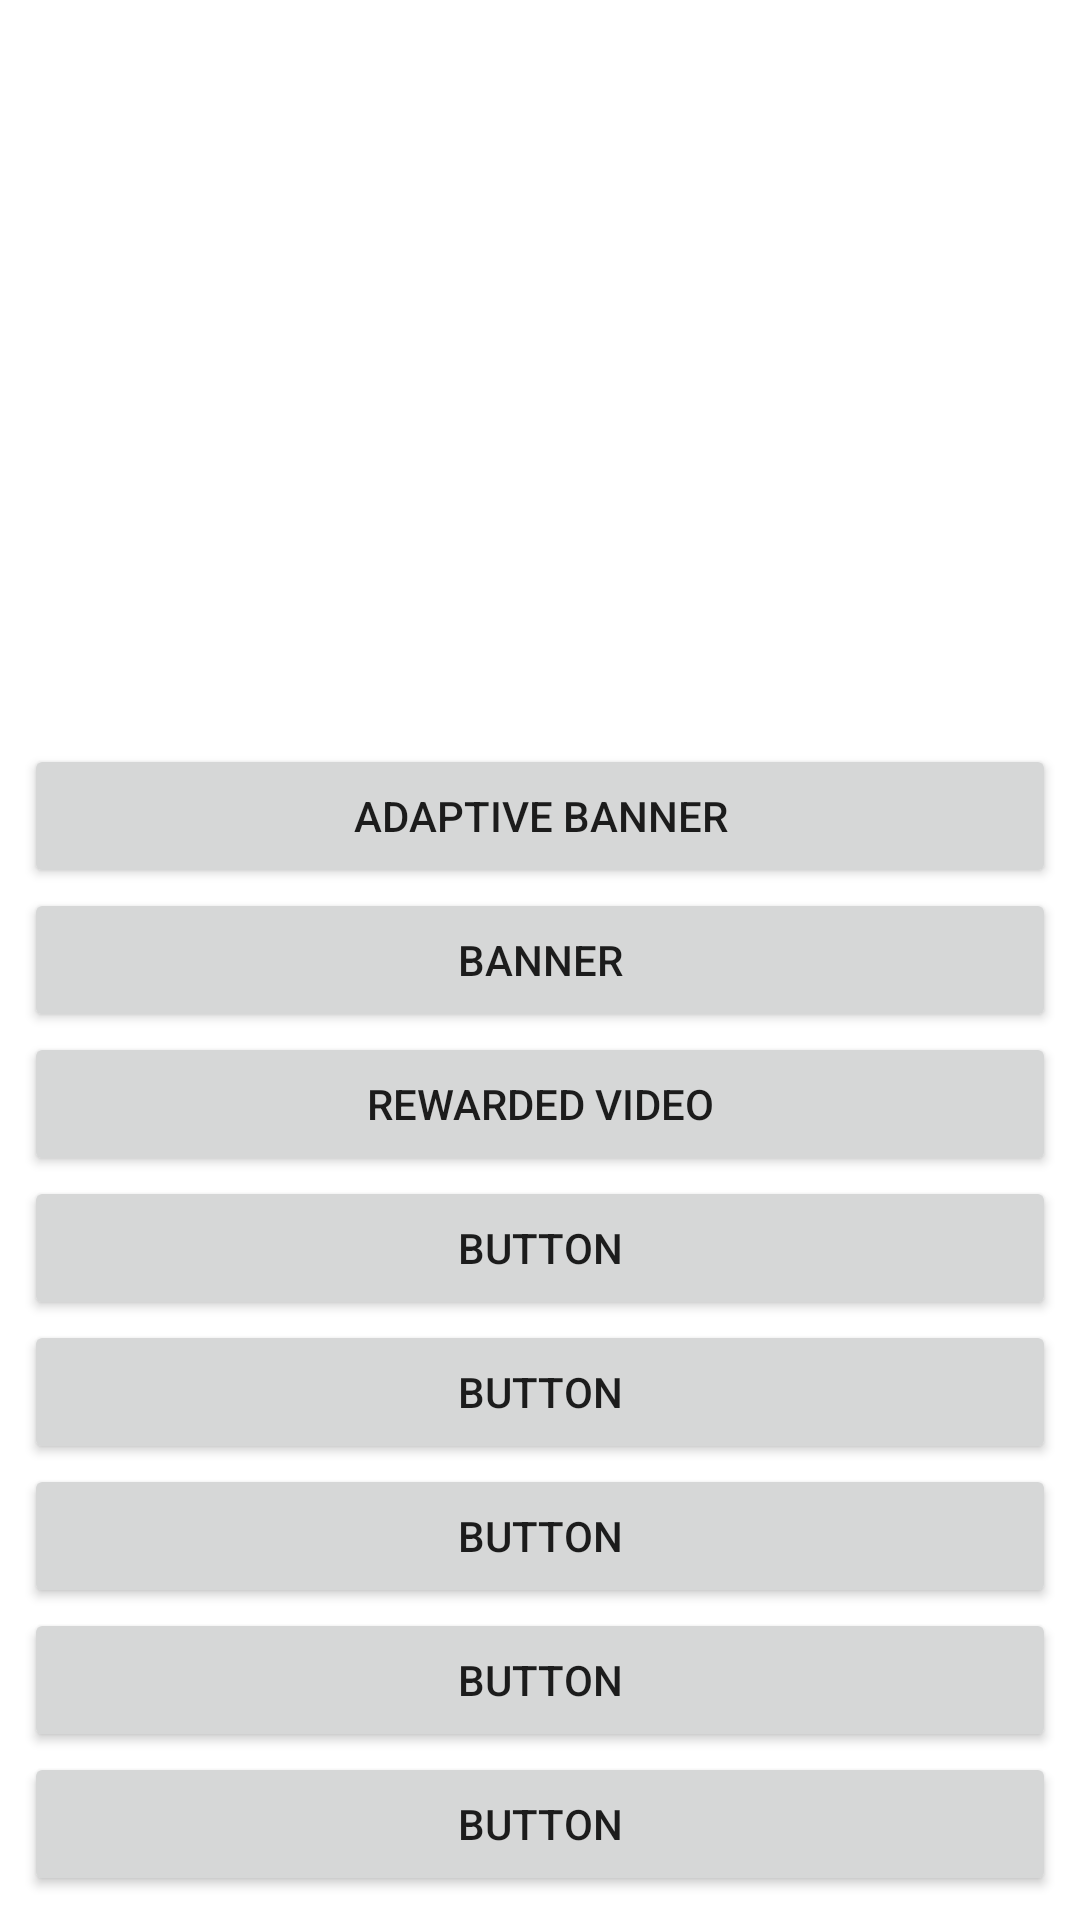

Produce the Android XML layout that renders to this screen, including the resource entries it uses.
<!-- AndroidManifest.xml: application theme Theme.Gamebox -->
<!-- res/layout/activity_main.xml -->
<?xml version="1.0" encoding="utf-8"?>
<LinearLayout
    xmlns:android="http://schemas.android.com/apk/res/android"
    xmlns:tools="http://schemas.android.com/tools"
    android:layout_width="match_parent"
    android:layout_height="match_parent"
    android:orientation="vertical"
    android:padding="8dp"
    android:gravity="bottom"
    tools:context=".MainActivity"
    tools:ignore="HardcodedText" >

    <Button
        android:id="@+id/btn_adaptive_banner"
        android:layout_width="match_parent"
        android:layout_height="wrap_content"
        android:text="Adaptive Banner"/>

    <Button
        android:id="@+id/btn_banner"
        android:layout_width="match_parent"
        android:layout_height="wrap_content"
        android:text="Banner" />

    <Button
        android:id="@+id/btn_rewarded_video"
        android:layout_width="match_parent"
        android:layout_height="wrap_content"
        android:text="Rewarded Video" />

    <Button
        android:id="@+id/button13"
        android:layout_width="match_parent"
        android:layout_height="wrap_content"
        android:text="Button" />

    <Button
        android:id="@+id/button14"
        android:layout_width="match_parent"
        android:layout_height="wrap_content"
        android:text="Button" />

    <Button
        android:id="@+id/button15"
        android:layout_width="match_parent"
        android:layout_height="wrap_content"
        android:text="Button" />

    <Button
        android:id="@+id/button16"
        android:layout_width="match_parent"
        android:layout_height="wrap_content"
        android:text="Button" />

    <Button
        android:id="@+id/button17"
        android:layout_width="match_parent"
        android:layout_height="wrap_content"
        android:text="Button" />
</LinearLayout>
<!-- resources referenced by this layout -->
<resources>
  <style name="Theme.Gamebox" parent="Theme.MaterialComponents.DayNight.DarkActionBar">
          
          <item name="colorPrimary">@color/purple_500</item>
          <item name="colorPrimaryVariant">@color/purple_700</item>
          <item name="colorOnPrimary">@color/white</item>
          
          <item name="colorSecondary">@color/teal_200</item>
          <item name="colorSecondaryVariant">@color/teal_700</item>
          <item name="colorOnSecondary">@color/black</item>
          
          <item name="android:statusBarColor" tools:targetApi="l">?attr/colorPrimaryVariant</item>
          
      </style>
  <!-- not gathered from this repository: default colours our renderer supplied (Android Studio template values) -->
  <color name="purple_500">#FF6200EE</color>
  <color name="purple_700">#FF3700B3</color>
  <color name="teal_200">#FF03DAC5</color>
  <color name="teal_700">#FF018786</color>
  <color name="black">#FF000000</color>
  <color name="white">#FFFFFFFF</color>
</resources>
